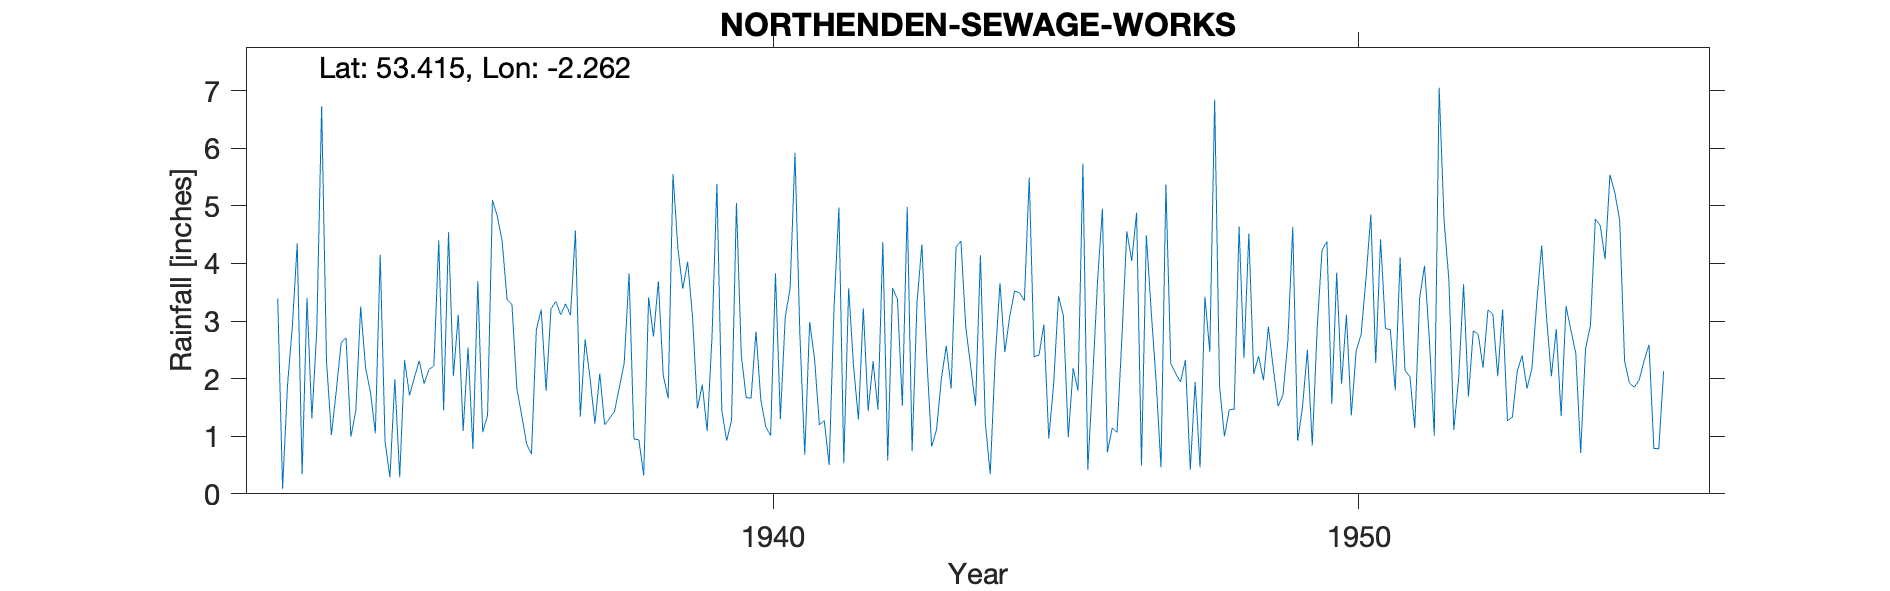

Data behind this chart, as committed beside it:
NORTHENDEN SEWAGE WORKS, , , , , , , , , , , , , , , , , , , , , , , 
Grid ref, SJ827909, Long, -2.262, Lat, 53.41, Elevation, 81, ft, , , , , , , , , , , , , , , 
Station no, 2929/5, , , , , , , , , , , , , , , , , , , , , , 
, 1931, 1932, 1933, 1934, 1935, 1936, 1937, 1938, 1939, 1940, 1941, 1942, 1943, 1944, 1945, 1946, 1947, 1948, 1949, 1950, 1951, 1952, 1953
January, , 3.39, 1.79, 1.99, 2.05, 3.29, 3.1, 3.83, 4.03, 1.67, 0.68, 3.22, 4.33, 4.14, 2.41, 3.69, 1.96, 6.84, 2.19, 1.56, 2.85, 3.7, 1.27
February, , 0.09, 2.62, 0.29, 3.11, 1.83, 4.57, 0.95, 3.08, 1.66, 2.98, 1.44, 2.38, 1.24, 2.94, 4.95, 0.46, 1.86, 1.52, 3.84, 1.8, 1.11, 1.33
March, , 1.88, 2.71, 2.32, 1.09, 1.36, 1.34, 0.94, 1.48, 2.82, 2.35, 2.3, 0.82, 0.34, 0.96, 0.72, 5.37, 1, 1.72, 1.91, 4.1, 2.01, 2.13
April, , 2.91, 0.99, 1.71, 2.54, 0.87, 2.68, 0.32, 1.9, 1.63, 1.2, 1.46, 1.11, 2.3, 1.9, 1.14, 2.26, 1.46, 2.66, 3.11, 2.14, 3.64, 2.4
May, , 4.35, 1.44, 2.02, 0.78, 0.69, 2.01, 3.41, 1.09, 1.17, 1.27, 4.37, 2, 3.66, 3.43, 1.07, 2.09, 1.47, 4.63, 1.36, 2.04, 1.69, 1.83
June, , 0.34, 3.25, 2.31, 3.69, 2.85, 1.22, 2.73, 2.74, 1.01, 0.5, 0.58, 2.57, 2.46, 3.09, 2.73, 1.94, 4.64, 0.92, 2.49, 1.14, 2.83, 2.17
July, , 3.4, 2.18, 1.91, 1.07, 3.2, 2.09, 3.69, 5.38, 3.83, 3.23, 3.57, 1.83, 3.08, 0.98, 4.56, 2.32, 2.36, 1.51, 2.76, 3.4, 2.77, 3.32
August, , 1.31, 1.77, 2.16, 1.36, 1.79, 1.2, 2.06, 1.45, 1.3, 4.97, 3.38, 4.28, 3.52, 2.18, 4.04, 0.42, 4.52, 2.5, 3.73, 3.96, 2.19, 4.31
September, , 2.83, 1.05, 2.22, 5.1, 3.21, 1.31, 1.66, 0.92, 3.07, 0.53, 1.53, 4.39, 3.49, 1.79, 4.88, 1.94, 2.08, 0.84, 4.85, 2.67, 3.19, 3.07
October, , 6.73, 4.15, 4.4, 4.82, 3.34, 1.43, 5.55, 1.28, 3.57, 3.57, 4.98, 2.89, 3.35, 5.73, 0.49, 0.46, 2.39, 2.87, 2.27, 1.01, 3.12, 2.04
November, , 2.3, 0.9, 1.45, 4.38, 3.11, 1.84, 4.26, 5.05, 5.92, 2.21, 0.74, 2.21, 5.49, 0.42, 4.49, 3.42, 1.97, 4.23, 4.42, 7.05, 2.04, 2.86
December, , 1.02, 0.29, 4.54, 3.37, 3.3, 2.27, 3.56, 2.4, 2.77, 1.29, 3.32, 1.53, 2.38, 2, 3.16, 2.46, 2.9, 4.38, 2.87, 4.76, 3.2, 1.35
Total, , 30.55, 23.14, 27.32, 33.36, 28.84, 25.06, 32.96, 30.8, 30.42, 24.78, 30.89, 30.34, 35.45, 27.83, 35.92, 25.1, 33.49, 29.97, 35.17, 36.92, 31.49, 28.08
1937 Feb, , , , , , , , , , , , , , , , , , , , , , , 
